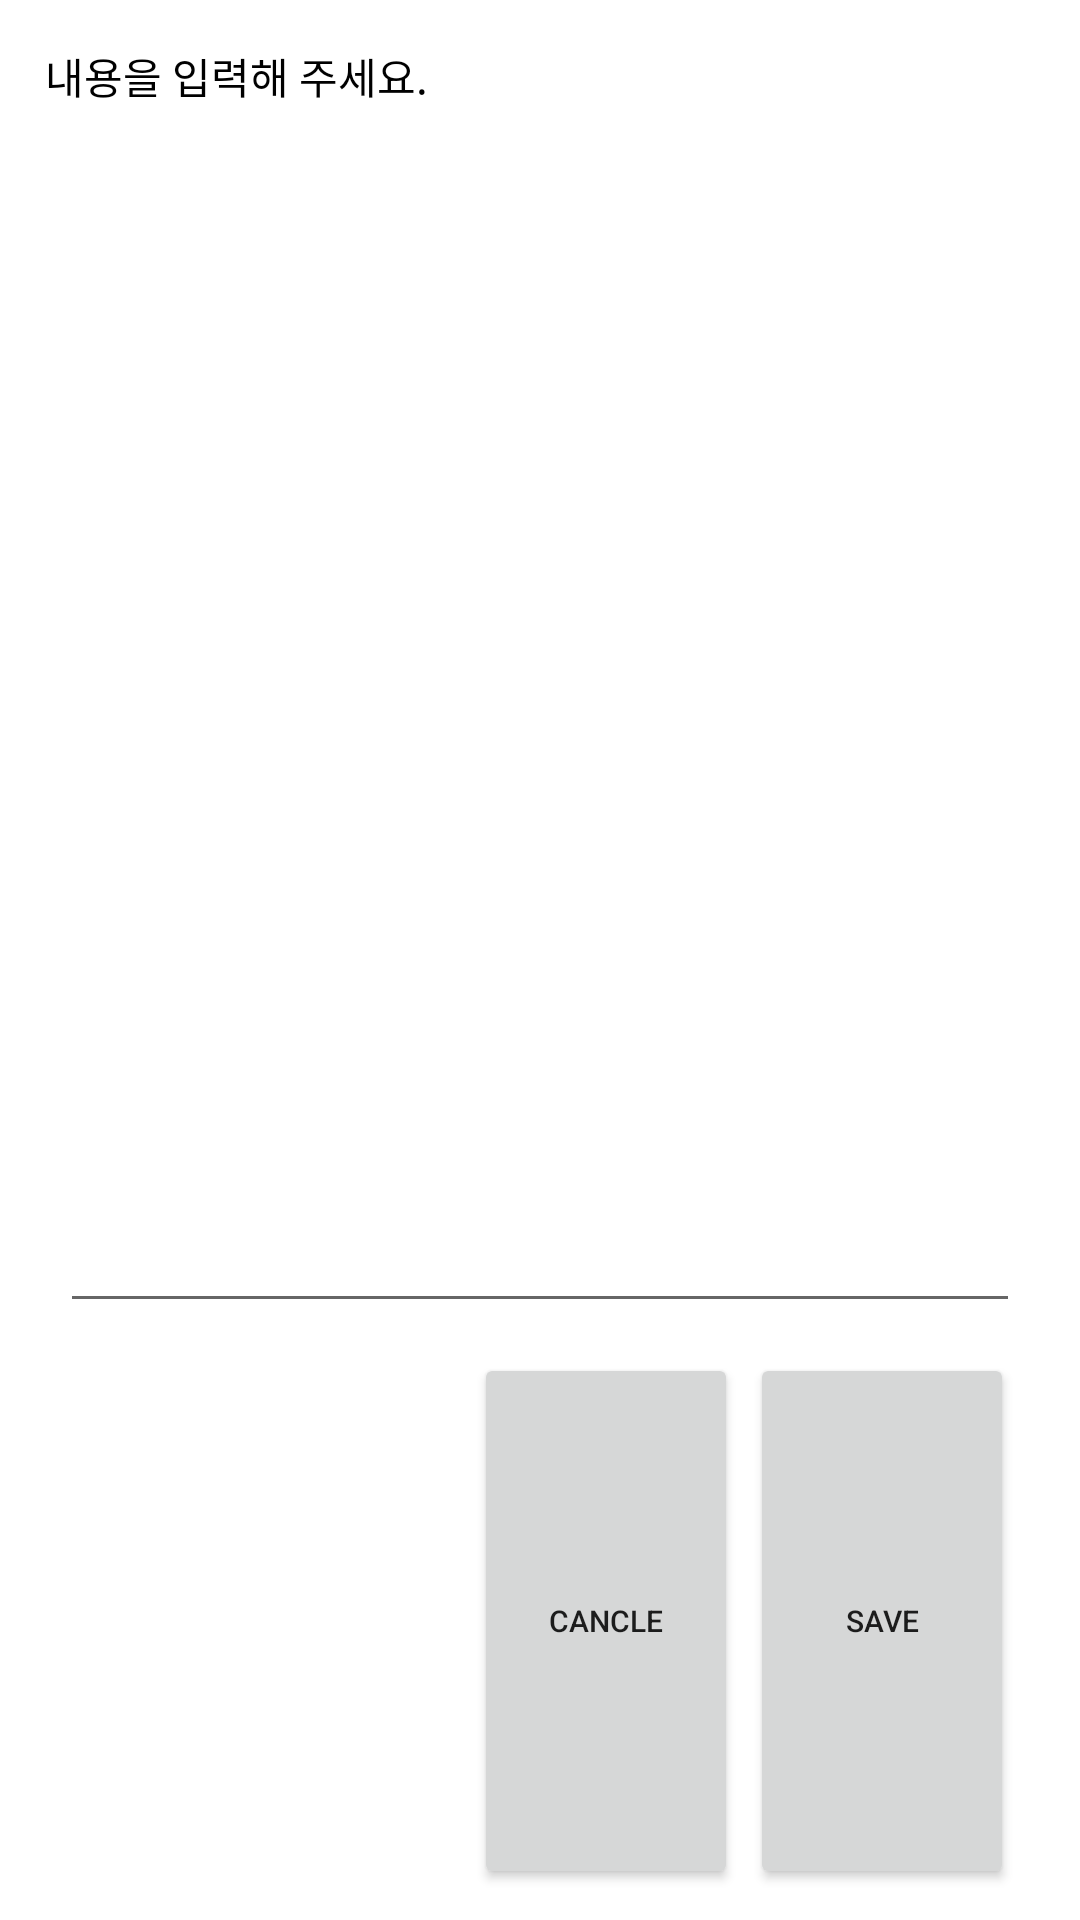

Android layout source for this screen:
<!-- AndroidManifest.xml: application theme Theme.DOLPHIN_AOS -->
<!-- res/layout/custom_dialog.xml -->
<?xml version="1.0" encoding="utf-8"?>
<LinearLayout
    android:background="@drawable/dialog_background_round"
    android:layout_gravity="center"
    xmlns:android="http://schemas.android.com/apk/res/android"
    android:layout_width="322dp"
    android:layout_height="155dp">

    <LinearLayout
        android:layout_width="match_parent"
        android:layout_height="match_parent"
        android:layout_margin="10dp"
        android:orientation="vertical">

        <TextView
            android:layout_width="wrap_content"
            android:layout_height="0dp"
            android:textColor="#000"
            android:layout_margin="5dp"
            android:text="내용을 입력해 주세요."
            android:layout_weight="0.6"/>
        <EditText
            android:id="@+id/put_text"
            android:layout_margin="10dp"
            android:layout_width="match_parent"
            android:layout_height="0dp"
            android:layout_weight="1.7"/>
        <LinearLayout
            android:layout_marginRight="12dp"
            android:layout_width="wrap_content"
            android:layout_height="0dp"
            android:orientation="horizontal"
            android:layout_weight="1"
            android:layout_gravity="right">
            <Button
                android:text="cancle"
                android:textSize="10dp"
                android:id="@+id/btnCancle"
                android:layout_width="wrap_content"
                android:layout_height="match_parent"
                android:scaleType="center"/>
            <Button
                android:text="save"
                android:textSize="10dp"
                android:layout_marginLeft="4dp"
                android:id="@+id/btnSave"
                android:layout_width="wrap_content"
                android:layout_height="match_parent"
                android:scaleType="center"/>

        </LinearLayout>

    </LinearLayout>

</LinearLayout>
<!-- resources referenced by this layout -->
<resources>
  <style name="Theme.DOLPHIN_AOS" parent="Theme.MaterialComponents.Light.NoActionBar">
          
          <item name="colorPrimary">@color/color_main</item>
          <item name="colorPrimaryVariant">@color/color_main</item>
          <item name="colorOnPrimary">@color/white</item>
          
          <item name="colorSecondary">@color/color_main</item>
          <item name="colorSecondaryVariant">@color/color_main</item>
          <item name="colorOnSecondary">@color/black</item>
          
          <item name="android:statusBarColor">?attr/colorPrimaryVariant</item>
          
      </style>
  <color name="color_main">#4A4A71</color>
  <color name="white">#FFffffff</color>
  <color name="black">#FF000000</color>
</resources>
